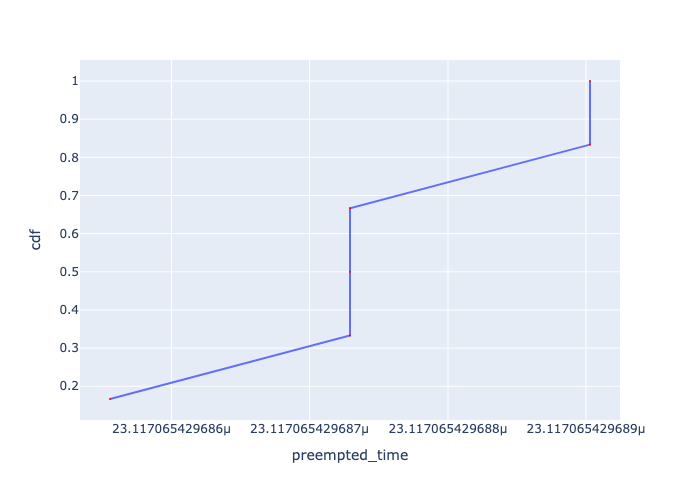

The data file committed next to this chart (first rows):
, Request Id, preempted_time, cdf
5, 5, 2.3117065429685557e-05, 0.1667
0, 0, 2.3117065429687292e-05, 0.3333
1, 1, 2.3117065429687292e-05, 0.5
2, 2, 2.3117065429687292e-05, 0.6667
3, 3, 2.3117065429689027e-05, 0.8333
4, 4, 2.3117065429689027e-05, 1.0
